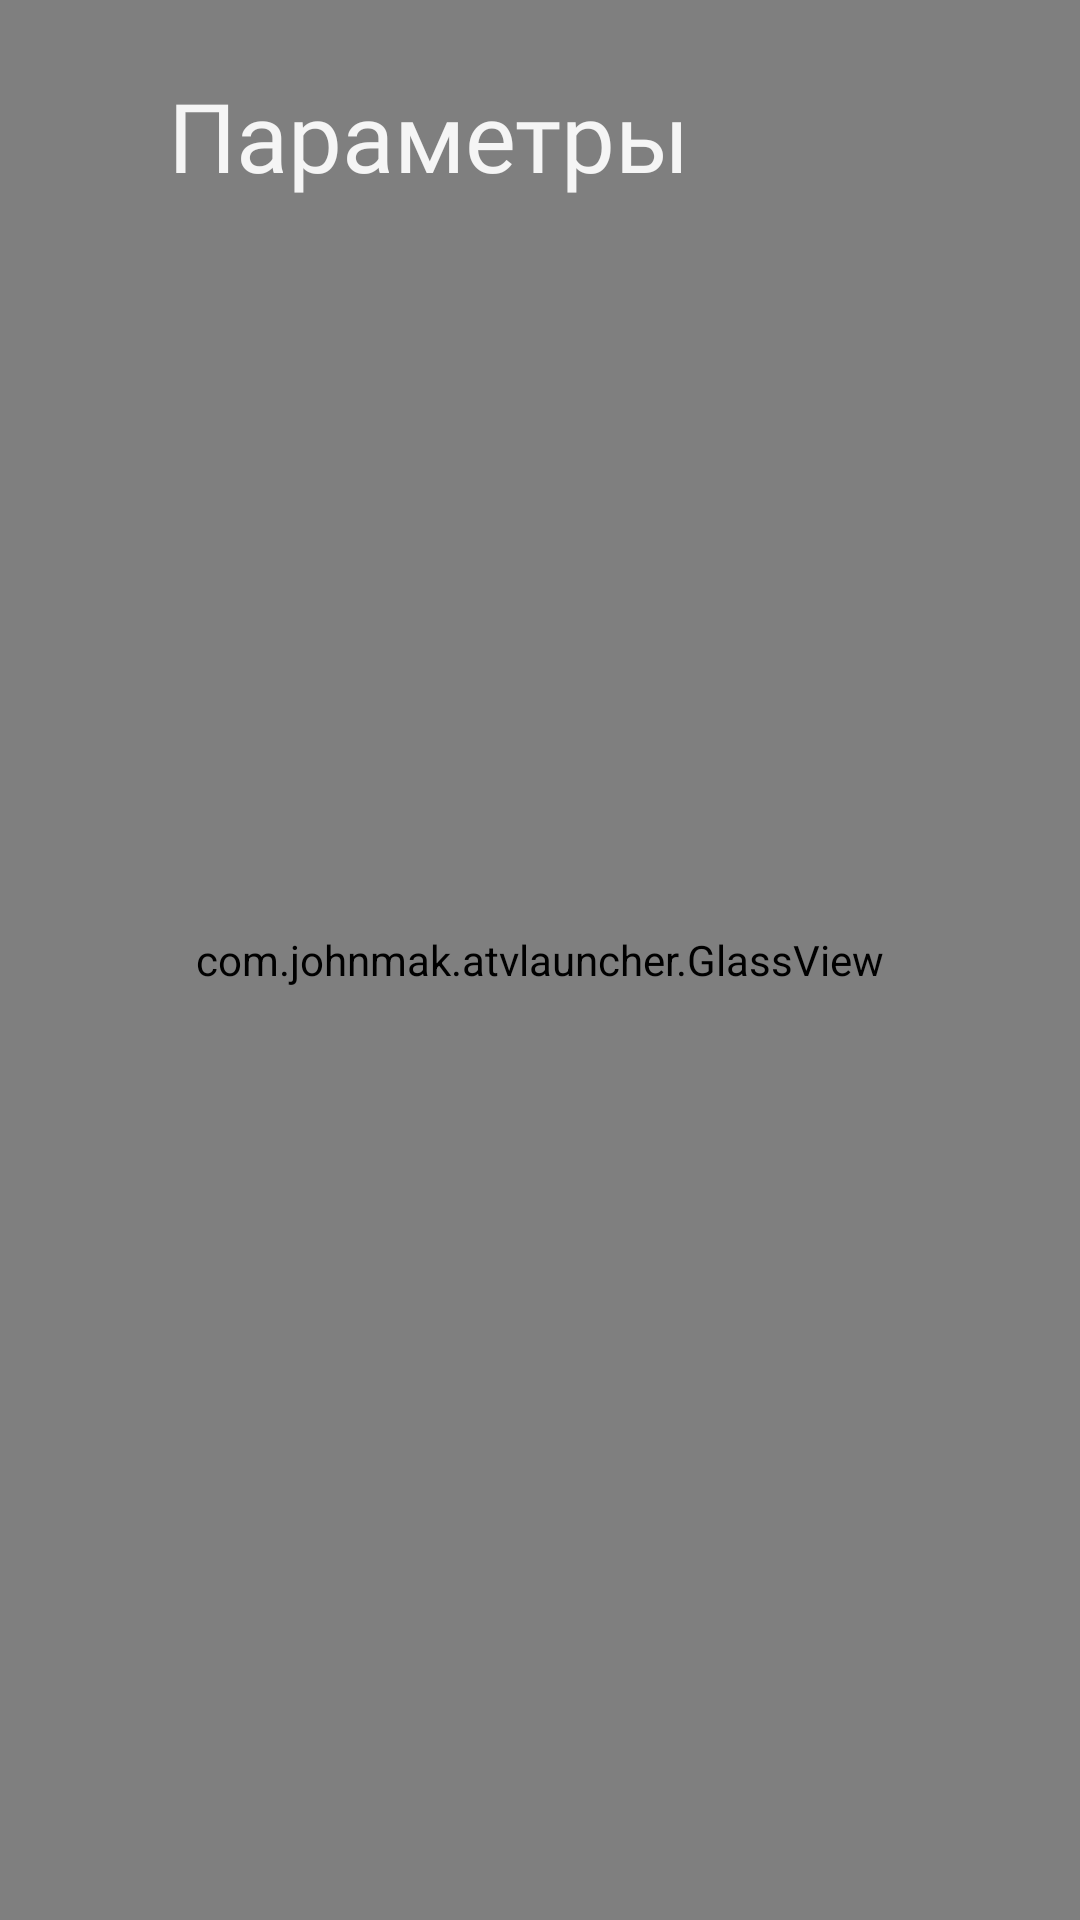

The Android layout XML behind this screen, and the referenced resources:
<!-- AndroidManifest.xml: application theme Theme.Launcher -->
<!-- res/layout/activity_launcher_settings.xml -->
<?xml version="1.0" encoding="utf-8"?>
<FrameLayout xmlns:android="http://schemas.android.com/apk/res/android"
    android:id="@+id/root"
    android:layout_width="match_parent"
    android:layout_height="match_parent"
    android:background="#000000">

    <com.johnmak.atvlauncher.GlassView
        android:id="@+id/glass"
        android:layout_width="match_parent"
        android:layout_height="match_parent" />

    <TextView
        android:id="@+id/heading"
        android:layout_width="wrap_content"
        android:layout_height="wrap_content"
        android:layout_marginStart="56dp"
        android:layout_marginTop="28dp"
        android:fontFamily="@font/outfit_light"
        android:includeFontPadding="false"
        android:text="@string/settings_title"
        android:textColor="@color/text_primary"
        android:textSize="32sp" />

    <LinearLayout
        android:layout_width="match_parent"
        android:layout_height="match_parent"
        android:layout_marginTop="84dp"
        android:layout_marginBottom="40dp"
        android:orientation="vertical">

        <LinearLayout
            android:id="@+id/top_rows"
            android:layout_width="match_parent"
            android:layout_height="wrap_content"
            android:orientation="vertical"
            android:paddingStart="40dp"
            android:paddingEnd="40dp" />

        <LinearLayout
            android:id="@+id/tabs"
            android:layout_width="match_parent"
            android:layout_height="wrap_content"
            android:orientation="horizontal"
            android:paddingStart="40dp"
            android:paddingEnd="40dp"
            android:paddingTop="6dp"
            android:paddingBottom="10dp" />

        <ScrollView
            android:id="@+id/scroll"
            android:layout_width="match_parent"
            android:layout_height="0dp"
            android:layout_weight="1"
            android:overScrollMode="never"
            android:scrollbars="none">

            <LinearLayout
                android:id="@+id/list"
                android:layout_width="match_parent"
                android:layout_height="wrap_content"
                android:orientation="vertical"
                android:paddingStart="40dp"
                android:paddingEnd="40dp" />
        </ScrollView>
    </LinearLayout>

    <TextView
        android:id="@+id/status"
        android:layout_width="match_parent"
        android:layout_height="wrap_content"
        android:layout_gravity="bottom"
        android:layout_marginStart="56dp"
        android:layout_marginEnd="56dp"
        android:layout_marginBottom="12dp"
        android:fontFamily="@font/outfit_regular"
        android:includeFontPadding="false"
        android:textColor="@color/text_secondary"
        android:textSize="16sp" />
</FrameLayout>
<!-- resources referenced by this layout -->
<resources>
  <color name="text_primary">#EBFFFFFF</color>
  <color name="text_secondary">#99FFFFFF</color>
  <string name="settings_title">Параметры</string>
  <style name="Theme.Launcher" parent="android:Theme.Material.NoActionBar">
          <item name="android:windowBackground">@android:color/black</item>
          <item name="android:colorBackground">@android:color/black</item>
          <item name="android:windowFullscreen">true</item>
          <item name="android:windowDrawsSystemBarBackgrounds">false</item>
          <item name="android:windowAnimationStyle">@null</item>
      </style>
</resources>
